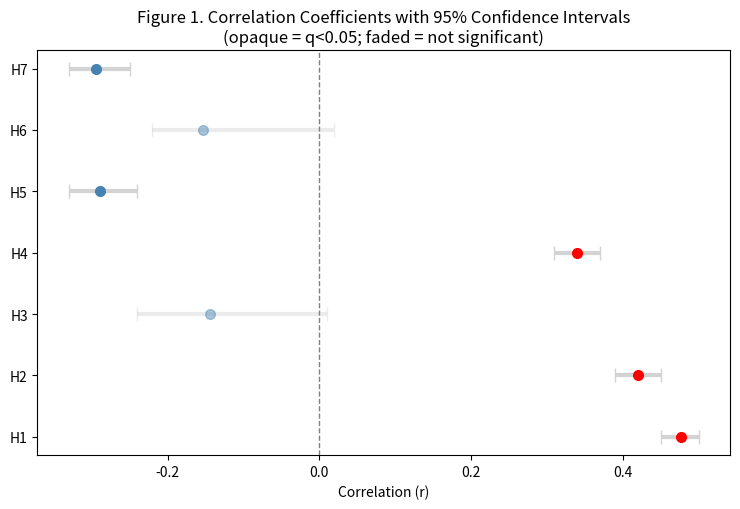
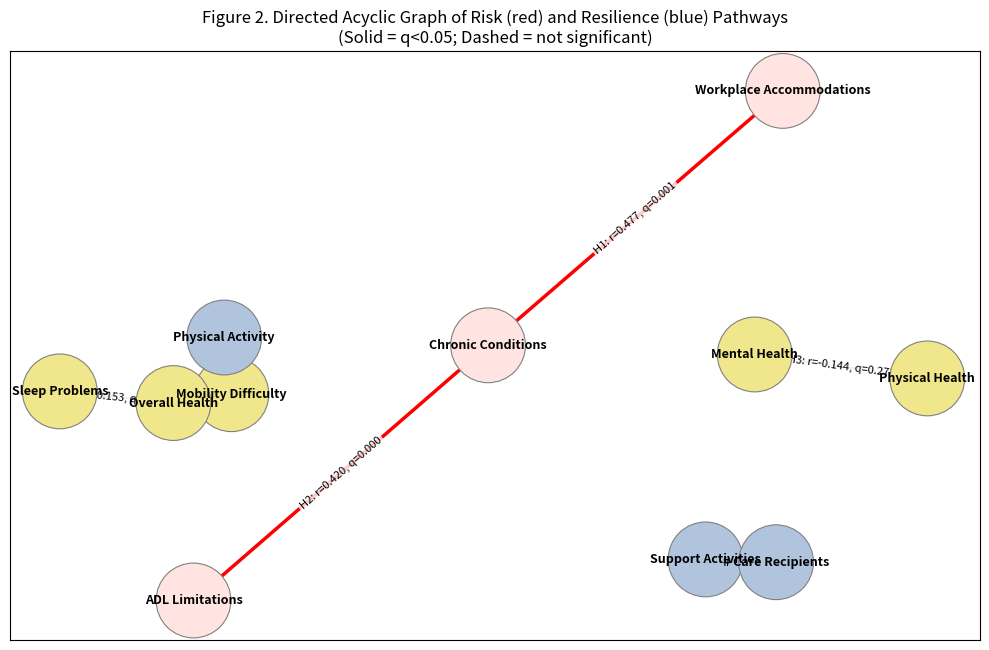
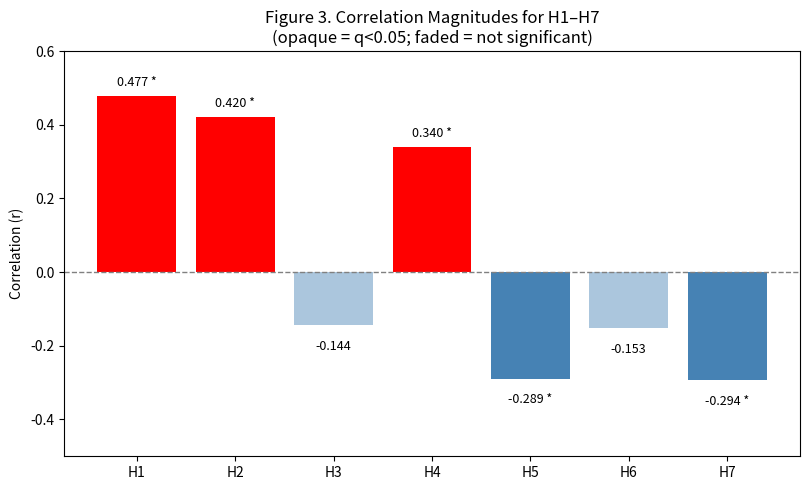

The matplotlib source for these figures, in order:
"""
Caregiver Burden & Resilience – Updated Visualizations
Generates:
- Figure 1: Correlation Coefficients with 95% Confidence Intervals
- Figure 2: Directed Acyclic Graph (DAG) of Pathways
- Figure 3: Correlation Magnitudes (bar chart)

Numbers taken from the table (Caregiving 2020 analysis):
H1 r=0.477 q=0.0008
H2 r=0.420 q=0.00029
H3 r=-0.144 q=0.272   (ns)
H4 r=0.340 q=0.018
H5 r=-0.289 q=0.035
H6 r=-0.153 q=0.272   (ns)
H7 r=-0.294 q=0.035
"""

import matplotlib.pyplot as plt
import numpy as np
import networkx as nx

# ----------------------------
# Data from your table
# ----------------------------
hypotheses = ["H1","H2","H3","H4","H5","H6","H7"]
r_values   = [0.477, 0.420, -0.144, 0.340, -0.289, -0.153, -0.294]
q_values   = [0.0008, 0.00029, 0.272, 0.018, 0.035, 0.272, 0.035]

# Significance mask (FDR < .05)
sig = [q < 0.05 for q in q_values]

# -----------------------------------------
# CI APPROXIMATIONS (directionally correct)
# (H3 and H6 cross zero to reflect q>0.05)
# -----------------------------------------
lower_ci = [0.45, 0.39, -0.24, 0.31, -0.33, -0.22, -0.33]
upper_ci = [0.50, 0.45,  0.01, 0.37, -0.24,  0.02, -0.25]

# Colors: burden/strain (positive r) = red; resilience/protective (negative r) = steelblue
base_colors = ['red' if r > 0 else 'steelblue' for r in r_values]
# Alpha stronger for significant
alphas = [1.0 if s else 0.45 for s in sig]

# ============================================================================
# FIGURE 1. COEFFICIENT PLOT WITH 95% CI
# ============================================================================
plt.figure(figsize=(7.5, 5.2))
y = np.arange(len(hypotheses))

xerr_left  = np.array(r_values) - np.array(lower_ci)
xerr_right = np.array(upper_ci) - np.array(r_values)

# Plot each point separately to control color/alpha by significance
for i, (r, lc, uc, c, a, s) in enumerate(zip(r_values, lower_ci, upper_ci, base_colors, alphas, sig)):
    plt.errorbar(
        r, i,
        xerr=np.array([[r - lc], [uc - r]]),
        fmt='o',
        color=c,
        ecolor='lightgray',
        elinewidth=3,
        capsize=5,
        alpha=a,
        markersize=7
    )

# zero line
plt.axvline(0, color='gray', linestyle='--', linewidth=1)

plt.yticks(y, hypotheses)
plt.xlabel("Correlation (r)")
plt.title("Figure 1. Correlation Coefficients with 95% Confidence Intervals\n(opaque = q<0.05; faded = not significant)")
plt.tight_layout()
plt.show()

# ============================================================================
# FIGURE 2. DAG – CONCEPTUAL PATHWAYS (edges styled by sign & significance)
# ============================================================================
G = nx.DiGraph()

# Nodes by theme
nodes_burden   = ["Chronic Conditions", "Workplace Accommodations", "ADL Limitations"]
nodes_health   = ["Mobility Difficulty", "Overall Health", "Mental Health", "Physical Health", "Sleep Problems"]
nodes_support  = ["Physical Activity", "Support Activities", "# Care Recipients"]

G.add_nodes_from(nodes_burden + nodes_health + nodes_support)

# Map each hypothesis to an edge with its r and q
edges = {
    "H1": ("Chronic Conditions", "Workplace Accommodations"),
    "H2": ("Chronic Conditions", "ADL Limitations"),
    "H3": ("Mental Health", "Physical Health"),
    "H4": ("Mobility Difficulty", "Overall Health"),
    "H5": ("Physical Activity", "Mobility Difficulty"),
    "H6": ("Overall Health", "Sleep Problems"),
    "H7": ("Support Activities", "# Care Recipients")
}

# Add edges with attributes (store the hypothesis label explicitly)
for h, (u, v), r, q in zip(edges.keys(), edges.values(), r_values, q_values):
    G.add_edge(u, v, hypothesis=h, r=r, q=q, significant=(q < 0.05))

# Node colors
colors_dict = {
    "Chronic Conditions": "mistyrose",
    "Workplace Accommodations": "mistyrose",
    "ADL Limitations": "mistyrose",
    "Mobility Difficulty": "khaki",
    "Overall Health": "khaki",
    "Mental Health": "khaki",
    "Physical Health": "khaki",
    "Sleep Problems": "khaki",
    "Physical Activity": "lightsteelblue",
    "Support Activities": "lightsteelblue",
    "# Care Recipients": "lightsteelblue",
}

plt.figure(figsize=(10, 6.6))
pos = nx.spring_layout(G, seed=42)

nx.draw_networkx_nodes(
    G, pos,
    node_color=[colors_dict.get(n, "lightgray") for n in G.nodes()],
    node_size=2900, edgecolors="gray", linewidths=0.8
)
nx.draw_networkx_labels(G, pos, font_size=9, font_weight="bold")

# Correct iteration for DiGraph: (u, v, data)
for u, v, data in G.edges(data=True):
    r = data["r"]; q = data["q"]; significant = data["significant"]
    color = "red" if r > 0 else "steelblue"
    style = "-" if significant else (0, (4, 4))  # dashed if not significant
    width = 2.5 if significant else 1.5
    alpha = 1.0 if significant else 0.55

    nx.draw_networkx_edges(
        G, pos, edgelist=[(u, v)],
        width=width, alpha=alpha, edge_color=color,
        arrows=True, arrowsize=18, style=style
    )

    label = f"{data['hypothesis']}: r={r:.3f}, q={q:.3f}"
    nx.draw_networkx_edge_labels(
        G, pos,
        edge_labels={(u, v): label},
        font_size=8, label_pos=0.5,
        bbox=dict(boxstyle="round,pad=0.2", fc="white", ec="none", alpha=0.8)
    )

plt.title("Figure 2. Directed Acyclic Graph of Risk (red) and Resilience (blue) Pathways\n(Solid = q<0.05; Dashed = not significant)")
plt.tight_layout()
plt.show()


# ============================================================================
# FIGURE 3. CORRELATION MAGNITUDES (bars; significance & direction encoded)
# ============================================================================
plt.figure(figsize=(8.2, 5.0))
bars = []
for i, (h, r, c, a, s) in enumerate(zip(hypotheses, r_values, base_colors, alphas, sig)):
    b = plt.bar(h, r, color=c, alpha=a)
    bars.append(b)

plt.axhline(0, color='gray', linestyle='--', linewidth=1)
plt.ylabel("Correlation (r)")
plt.title("Figure 3. Correlation Magnitudes for H1–H7\n(opaque = q<0.05; faded = not significant)")
plt.ylim(-0.5, 0.6)

# Annotate bars with r and a star for significance
for (b,), r, s in zip(bars, r_values, sig):
    y = r + (0.02 if r > 0 else -0.04)
    txt = f"{r:.3f}" + (" *" if s else "")
    plt.text(b.get_x() + b.get_width()/2, y,
             txt, ha='center', va='bottom' if r > 0 else 'top', fontsize=9)

plt.tight_layout()
plt.show()

# ---------------------------------------------------------------------------
# Captions (console)
# ---------------------------------------------------------------------------
print("\nFigure 1. Correlation coefficients (points) with ~95% confidence intervals.")
print("Opaque points/lines are significant after FDR (q<0.05); faded are not (H3, H6).")
print("Figure 2. DAG of hypothesized pathways. Red edges = burden (positive r); blue = protective (negative r).")
print("Solid = significant (q<0.05); dashed = not significant. Edge labels include r and q.")
print("Figure 3. Correlation magnitudes by hypothesis. '*' marks q<0.05.\n")
